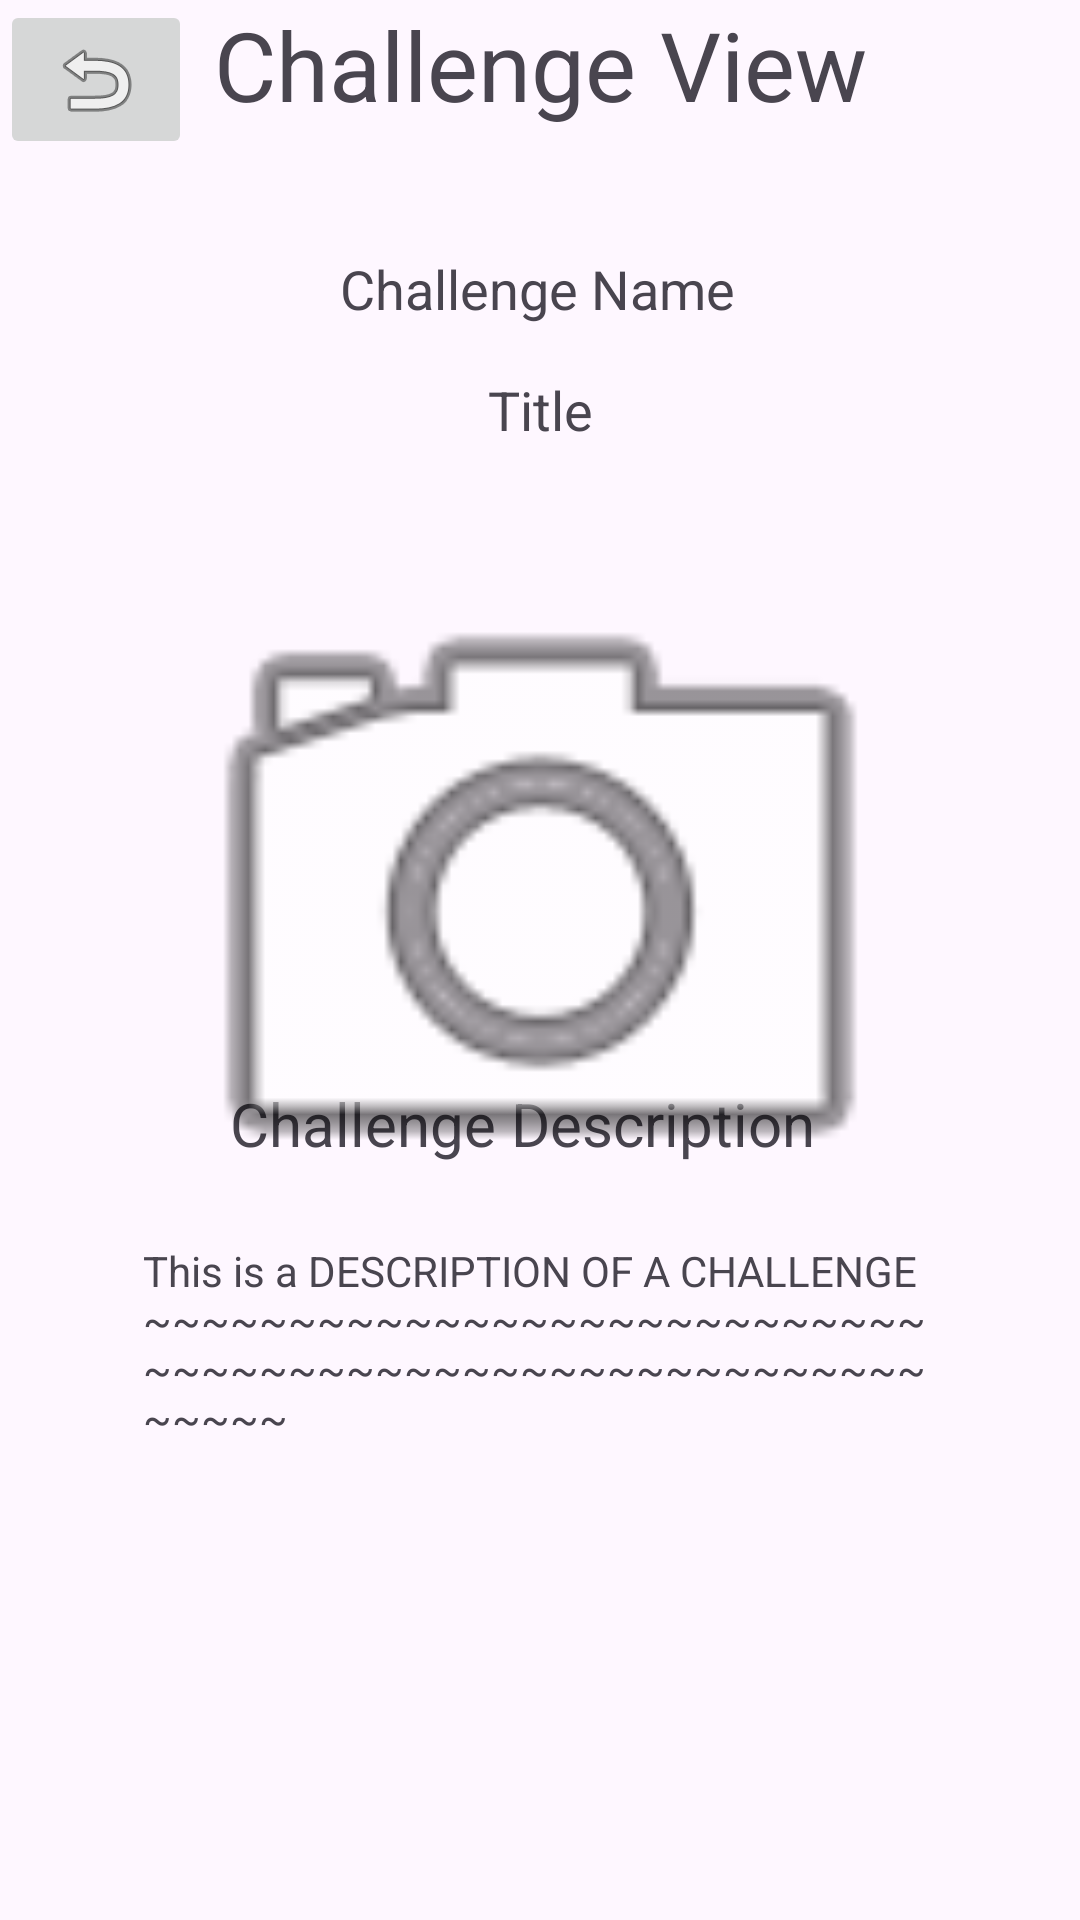

Reconstruct the res/layout file that produces this screen, plus the resources it refers to.
<!-- AndroidManifest.xml: application theme Theme.Maptesting -->
<!-- res/layout/challenge_view.xml -->
<?xml version="1.0" encoding="utf-8"?>
<androidx.constraintlayout.widget.ConstraintLayout xmlns:android="http://schemas.android.com/apk/res/android"
    xmlns:app="http://schemas.android.com/apk/res-auto"
    xmlns:tools="http://schemas.android.com/tools"
    android:layout_width="match_parent"
    android:layout_height="match_parent">

    <ImageButton
        android:id="@+id/back_button"
        android:layout_width="64dp"
        android:layout_height="53dp"
        app:layout_constraintEnd_toEndOf="parent"
        app:layout_constraintHorizontal_bias="0.0"
        app:layout_constraintStart_toStartOf="parent"
        app:layout_constraintTop_toTopOf="parent"
        app:srcCompat="@android:drawable/ic_menu_revert" />

    <TextView
        android:id="@+id/Title"
        android:layout_width="wrap_content"
        android:layout_height="wrap_content"
        android:text="Challenge View"
        android:textSize="32sp"
        app:layout_constraintEnd_toEndOf="parent"
        app:layout_constraintStart_toStartOf="parent"
        app:layout_constraintTop_toTopOf="parent" />


    


    <TextView
        android:id="@+id/textView"
        android:layout_width="wrap_content"
        android:layout_height="wrap_content"
        android:layout_marginTop="84dp"
        android:text="Challenge Name"
        android:textSize="18sp"
        app:layout_constraintEnd_toEndOf="parent"
        app:layout_constraintHorizontal_bias="0.496"
        app:layout_constraintStart_toStartOf="parent"
        app:layout_constraintTop_toTopOf="parent"
        tools:ignore="MissingConstraints" />

    <TextView
        android:id="@+id/textView2"
        android:layout_width="245dp"
        android:layout_height="27dp"
        android:layout_marginBottom="252dp"
        android:text="Challenge Description"
        android:textSize="20sp"
        app:layout_constraintBottom_toBottomOf="parent"
        app:layout_constraintEnd_toEndOf="parent"
        app:layout_constraintHorizontal_bias="0.668"
        app:layout_constraintStart_toStartOf="parent" />

    <ImageView
        android:id="@+id/pic_display"
        android:layout_width="301dp"
        android:layout_height="271dp"
        android:layout_marginTop="20dp"
        android:layout_marginBottom="292dp"
        app:layout_constraintBottom_toBottomOf="parent"
        app:layout_constraintEnd_toEndOf="parent"
        app:layout_constraintStart_toStartOf="parent"
        app:layout_constraintTop_toBottomOf="@+id/textView4"
        app:layout_constraintVertical_bias="0.054"
        app:srcCompat="@android:drawable/ic_menu_camera" />

    <TextView
        android:id="@+id/textView3"
        android:layout_width="264dp"
        android:layout_height="156dp"
        android:text="This is a DESCRIPTION OF A CHALLENGE ~~~~~~~~~~~~~~~~~~~~~~~~~~~~~~~~~~~~~~~~~~~~~~~~~~~~~~~~~~~"
        app:layout_constraintBottom_toBottomOf="parent"
        app:layout_constraintEnd_toEndOf="parent"
        app:layout_constraintHorizontal_bias="0.496"
        app:layout_constraintStart_toStartOf="parent"
        app:layout_constraintTop_toBottomOf="@+id/textView2"
        app:layout_constraintVertical_bias="0.27" />

    <TextView
        android:id="@+id/textView4"
        android:layout_width="wrap_content"
        android:layout_height="wrap_content"
        android:layout_marginTop="16dp"
        android:text="Title"
        android:textSize="18sp"
        app:layout_constraintEnd_toEndOf="parent"
        app:layout_constraintStart_toStartOf="parent"
        app:layout_constraintTop_toBottomOf="@+id/textView" />
</androidx.constraintlayout.widget.ConstraintLayout>
<!-- resources referenced by this layout -->
<resources>
  <style name="Theme.Maptesting" parent="Base.Theme.Maptesting" />
  <style name="Base.Theme.Maptesting" parent="Theme.Material3.DayNight.NoActionBar">
          
          
      </style>
</resources>
